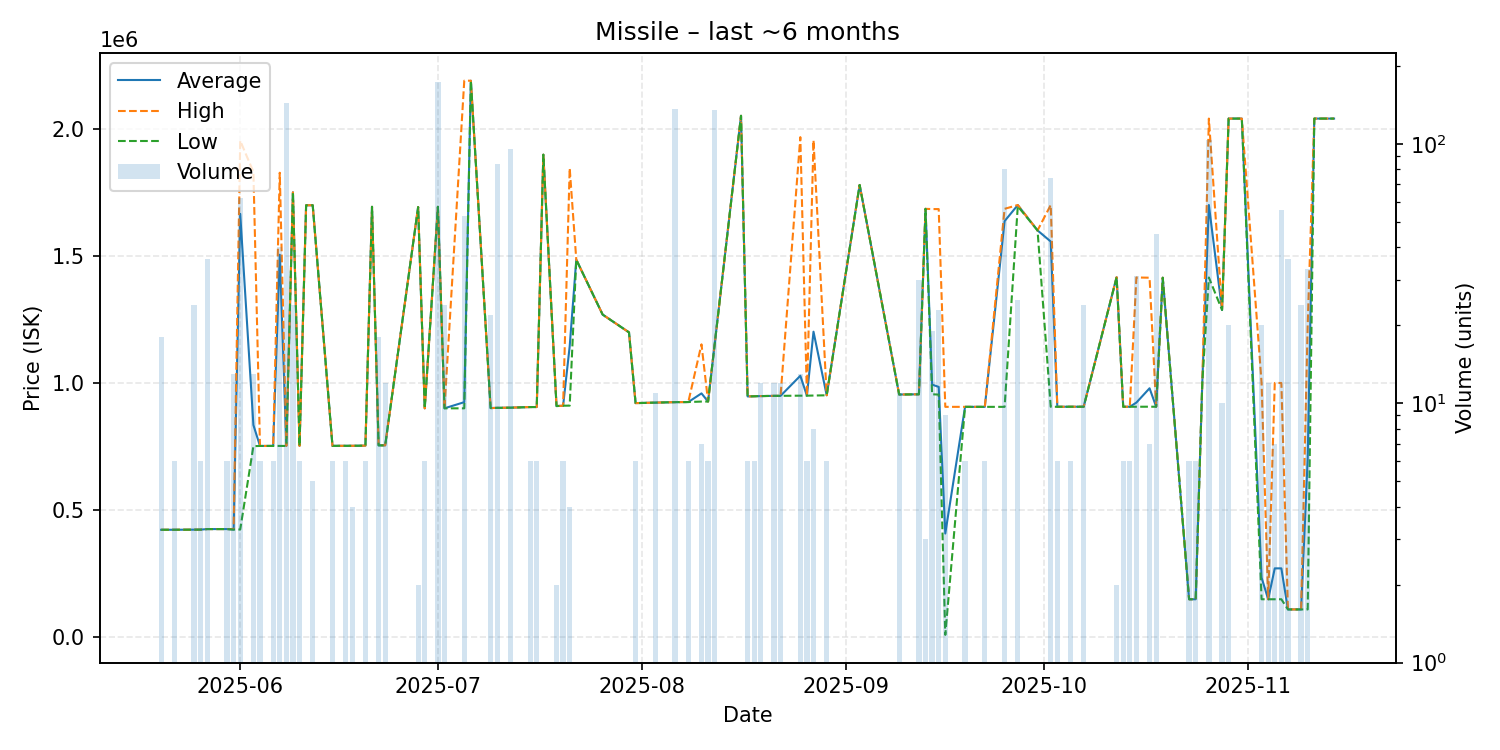

The table this chart was drawn from, first rows:
date, average, highest, lowest, order_count, volume
2025-05-20, 422400, 422400, 422400, 1, 18
2025-05-22, 422500, 422500, 422500, 1, 6
2025-05-25, 422900, 422900, 422900, 2, 24
2025-05-26, 423100, 423100, 423100, 1, 6
2025-05-27, 425200, 425200, 425200, 2, 36
2025-05-30, 425200, 425200, 425200, 1, 6
2025-05-31, 423354, 425200, 423200, 2, 13
2025-06-01, 1665300, 1953000, 423550, 9, 62
2025-06-03, 834462, 1830000, 751500, 3, 13
2025-06-04, 752200, 752200, 752200, 1, 6
2025-06-06, 752300, 752300, 752300, 1, 6
2025-06-07, 1504380, 1827000, 752350, 6, 40
2025-06-08, 752400, 752500, 752200, 4, 144
2025-06-09, 1750000, 1750000, 1750000, 1, 24
2025-06-10, 752500, 752500, 752500, 1, 6
2025-06-11, 1699000, 1699000, 1699000, 1, 1
2025-06-12, 1699000, 1699000, 1699000, 1, 5
2025-06-15, 752600, 752600, 752600, 1, 6
2025-06-17, 752700, 752700, 752700, 1, 6
2025-06-18, 752800, 752800, 752800, 1, 4
2025-06-20, 753400, 753400, 753400, 1, 6
2025-06-21, 1693000, 1693000, 1693000, 1, 1
2025-06-22, 754500, 754500, 754500, 3, 18
2025-06-23, 754700, 754800, 754500, 2, 12
2025-06-28, 1692000, 1692000, 1692000, 1, 2
2025-06-29, 900100, 900100, 900100, 1, 6
2025-07-01, 1693000, 1693000, 1693000, 8, 174
2025-07-02, 900275, 900300, 900200, 3, 24
2025-07-05, 924445, 2189000, 900200, 4, 53
2025-07-06, 2189000, 2189000, 2189000, 1, 1
2025-07-09, 901200, 901200, 901200, 1, 22
2025-07-10, 902095, 902100, 902000, 3, 84
2025-07-12, 902802, 903000, 902700, 5, 96
2025-07-15, 905200, 905200, 905200, 1, 6
2025-07-16, 905300, 905300, 905300, 1, 6
2025-07-17, 1898000, 1898000, 1898000, 1, 1
2025-07-19, 909100, 909100, 909100, 1, 2
2025-07-20, 910500, 910500, 910500, 1, 6
2025-07-21, 1144350, 1845000, 910800, 2, 4
2025-07-22, 1485000, 1485000, 1485000, 1, 1
2025-07-26, 1269000, 1269000, 1269000, 1, 1
2025-07-30, 1199000, 1199000, 1199000, 1, 1
2025-07-31, 920700, 920700, 920700, 1, 6
2025-08-03, 922645, 922700, 922600, 2, 11
2025-08-06, 924500, 924500, 924500, 4, 137
2025-08-08, 924900, 924900, 924900, 1, 6
2025-08-10, 958971, 1152000, 926800, 2, 7
2025-08-11, 926900, 926900, 926900, 1, 6
2025-08-12, 1152000, 1152000, 1152000, 5, 136
2025-08-16, 2051000, 2051000, 2051000, 1, 1
2025-08-17, 947000, 947000, 947000, 1, 6
2025-08-18, 947700, 947700, 947700, 1, 6
2025-08-19, 948350, 948400, 948300, 2, 12
2025-08-21, 949225, 949300, 949200, 2, 12
2025-08-22, 949300, 949300, 949300, 2, 12
2025-08-25, 1028269, 1967000, 950000, 4, 13
2025-08-26, 950000, 950000, 950000, 1, 6
2025-08-27, 1201625, 1955000, 950500, 2, 8
2025-08-29, 951500, 951500, 951500, 1, 6
2025-09-03, 1779000, 1779000, 1779000, 1, 1
... 38 more rows
